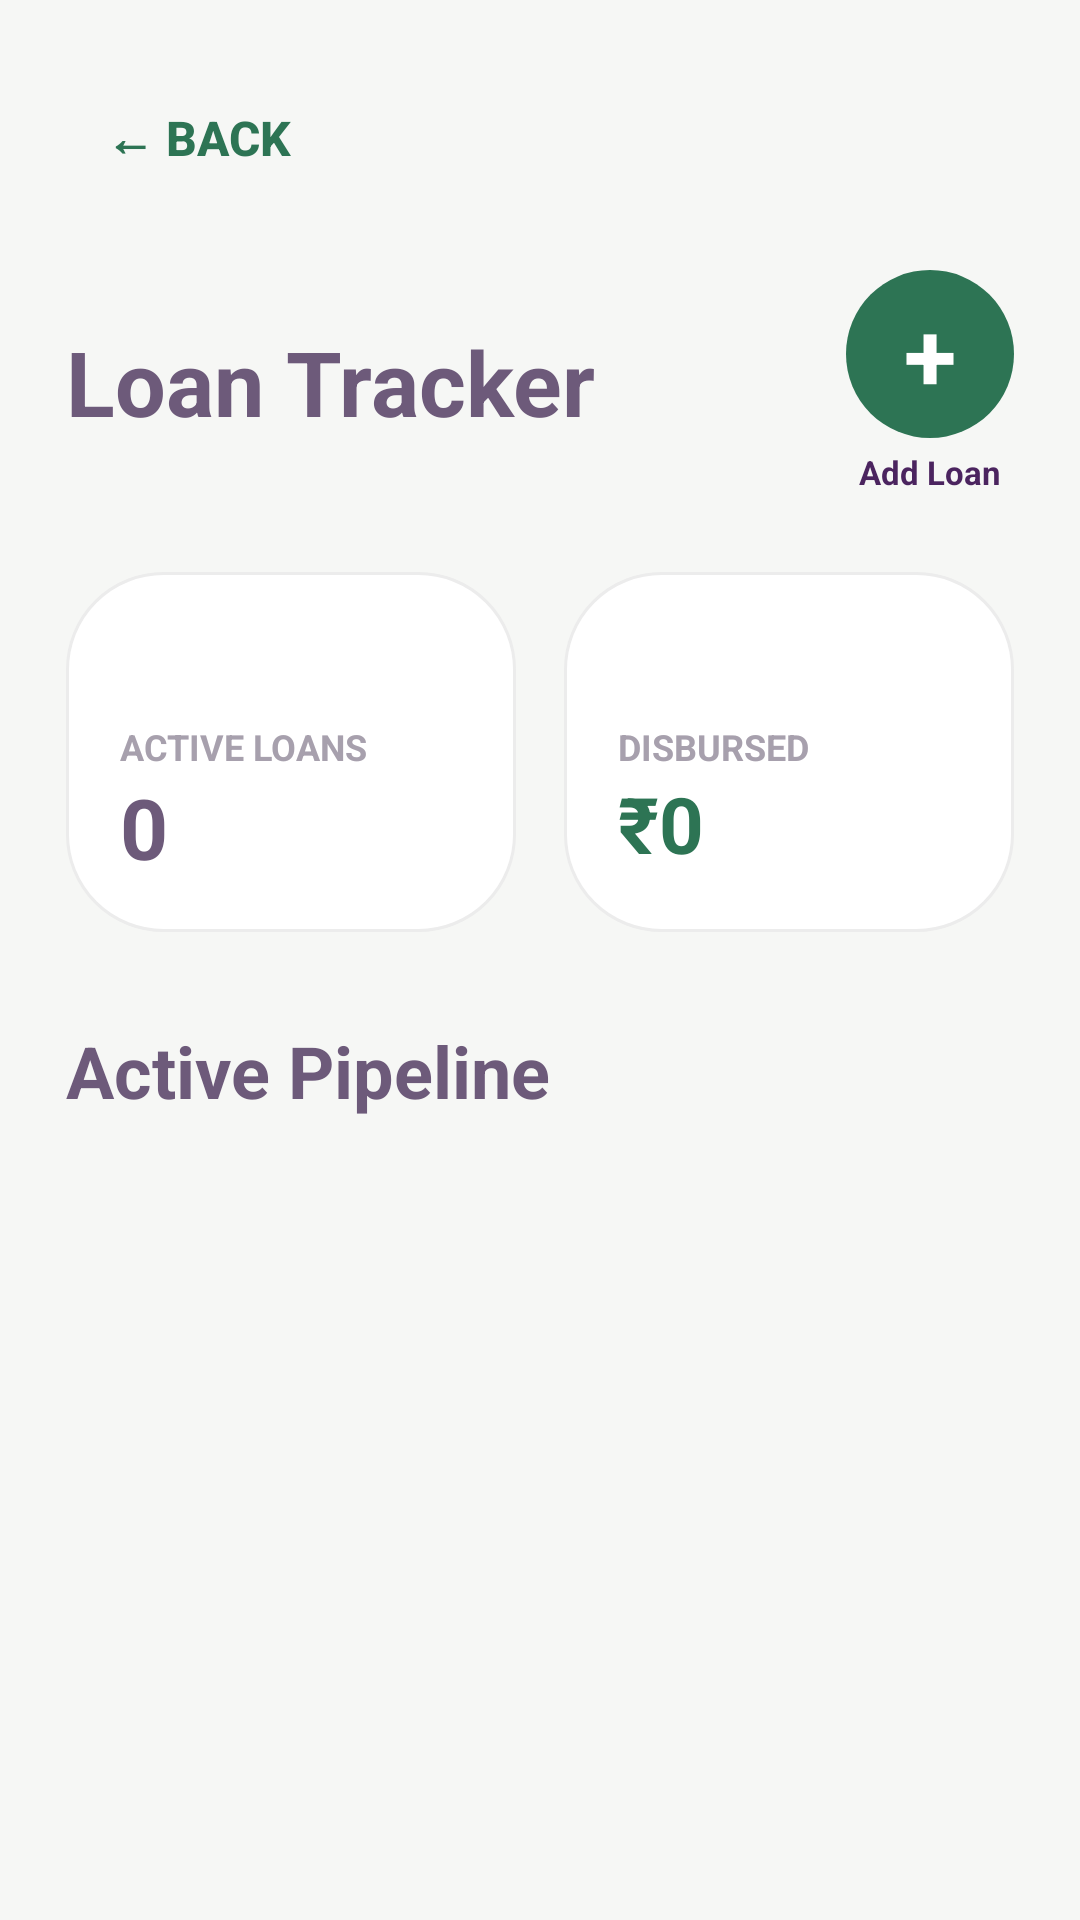

Produce the Android XML layout that renders to this screen, including the resource entries it uses.
<!-- AndroidManifest.xml: application theme Theme.MahilaShaktiUnnati -->
<!-- res/layout/activity_loan_tracker.xml -->
<?xml version="1.0" encoding="utf-8"?>
<ScrollView xmlns:android="http://schemas.android.com/apk/res/android"
    android:layout_width="match_parent"
    android:layout_height="match_parent"
    android:background="#F6F7F5"
    android:padding="22dp">

    <LinearLayout
        android:layout_width="match_parent"
        android:layout_height="wrap_content"
        android:orientation="vertical">

        <Button
            android:id="@+id/backBtn"
            android:layout_width="wrap_content"
            android:layout_height="48dp"
            android:text="← Back"
            android:textColor="#2D7454"
            android:textStyle="bold"
            android:textSize="16sp"
            android:background="@android:color/transparent"
            android:layout_marginBottom="20dp" />

        <LinearLayout
            android:layout_width="match_parent"
            android:layout_height="wrap_content"
            android:gravity="center_vertical"
            android:orientation="horizontal">

            <TextView
                android:id="@+id/loanTrackerTitleTv"
                android:layout_width="0dp"
                android:layout_height="wrap_content"
                android:layout_weight="1"
                android:text="Loan Tracker"
                android:textColor="#6D5A7A"
                android:textSize="30sp"
                android:textStyle="bold" />

            <LinearLayout
                android:layout_width="wrap_content"
                android:layout_height="wrap_content"
                android:orientation="vertical"
                android:gravity="center">

                <LinearLayout
                    android:id="@+id/addLoanBtn"
                    android:layout_width="56dp"
                    android:layout_height="56dp"
                    android:gravity="center"
                    android:background="@drawable/bg_green_button"
                    android:clickable="true"
                    android:focusable="true">

                    <TextView
                        android:layout_width="wrap_content"
                        android:layout_height="wrap_content"
                        android:text="+"
                        android:textColor="#FFFFFF"
                        android:textSize="32sp"
                        android:textStyle="bold" />
                </LinearLayout>

                <TextView
                    android:layout_width="wrap_content"
                    android:layout_height="wrap_content"
                    android:text="Add Loan"
                    android:textColor="@color/dark_purple"
                    android:textStyle="bold"
                    android:textSize="11sp"
                    android:layout_marginTop="4dp" />

            </LinearLayout>
        </LinearLayout>

        <LinearLayout
            android:layout_width="match_parent"
            android:layout_height="wrap_content"
            android:orientation="horizontal"
            android:layout_marginTop="26dp">

            <LinearLayout
                android:layout_width="0dp"
                android:layout_height="120dp"
                android:layout_weight="1"
                android:orientation="vertical"
                android:background="@drawable/bg_card"
                android:padding="18dp"
                android:layout_marginEnd="8dp">

                <ImageView
                    android:id="@+id/activeLoanIconIv"
                    android:layout_width="24dp"
                    android:layout_height="24dp"
                    android:src="@drawable/trending_up"
                    android:tint="#D4AF37"/>

                <TextView
                    android:text="ACTIVE LOANS"
                    android:textColor="#A7A0AD"
                    android:textSize="12sp"
                    android:textStyle="bold"
                    android:layout_marginTop="8dp"
                    android:layout_width="wrap_content"
                    android:layout_height="wrap_content" />

                <TextView
                    android:id="@+id/activeLoanCountTv"
                    android:text="0"
                    android:textSize="28sp"
                    android:textStyle="bold"
                    android:textColor="#6D5A7A"
                    android:layout_width="wrap_content"
                    android:layout_height="wrap_content" />
            </LinearLayout>

            <LinearLayout
                android:layout_width="0dp"
                android:layout_height="120dp"
                android:layout_weight="1"
                android:orientation="vertical"
                android:background="@drawable/bg_card"
                android:padding="18dp"
                android:layout_marginStart="8dp">

                <ImageView
                    android:id="@+id/disbursedIconIv"
                    android:layout_width="24dp"
                    android:layout_height="24dp"
                    android:src="@drawable/ic_savings_new"
                    android:tint="#2D7454"/>

                <TextView
                    android:text="DISBURSED"
                    android:textColor="#A7A0AD"
                    android:textSize="12sp"
                    android:textStyle="bold"
                    android:layout_marginTop="8dp"
                    android:layout_width="wrap_content"
                    android:layout_height="wrap_content" />

                <TextView
                    android:id="@+id/disbursedTv"
                    android:text="₹0"
                    android:textSize="26sp"
                    android:textStyle="bold"
                    android:textColor="#2D7454"
                    android:layout_width="wrap_content"
                    android:layout_height="wrap_content" />
            </LinearLayout>
        </LinearLayout>

        <TextView
            android:id="@+id/activePipelineTitleTv"
            android:layout_width="wrap_content"
            android:layout_height="wrap_content"
            android:text="Active Pipeline"
            android:textColor="#6D5A7A"
            android:textSize="24sp"
            android:textStyle="bold"
            android:layout_marginTop="30dp"
            android:layout_marginBottom="14dp" />

        <androidx.recyclerview.widget.RecyclerView
            android:id="@+id/loanRecycler"
            android:layout_width="match_parent"
            android:layout_height="wrap_content" />

    </LinearLayout>
</ScrollView>
<!-- resources referenced by this layout -->
<resources>
  <color name="dark_purple">#4B245F</color>
  <!-- drawable bg_card (drawable) -->
  <shape xmlns:android="http://schemas.android.com/apk/res/android">
      <solid android:color="#FFFFFF"/>
      <corners android:radius="32dp"/>
      <stroke android:width="1dp" android:color="#ECECEC"/>
      <padding android:left="16dp" android:right="16dp" android:top="16dp" android:bottom="16dp"/>
  </shape>
  <!-- drawable bg_green_button (drawable) -->
  <shape xmlns:android="http://schemas.android.com/apk/res/android">
      <solid android:color="#2D7454"/>
      <corners android:radius="30dp"/>
  </shape>
  <style name="Theme.MahilaShaktiUnnati" parent="Base.Theme.MahilaShaktiUnnati" />
  <style name="Base.Theme.MahilaShaktiUnnati" parent="Theme.Material3.DayNight.NoActionBar">
          
          
      </style>
</resources>
